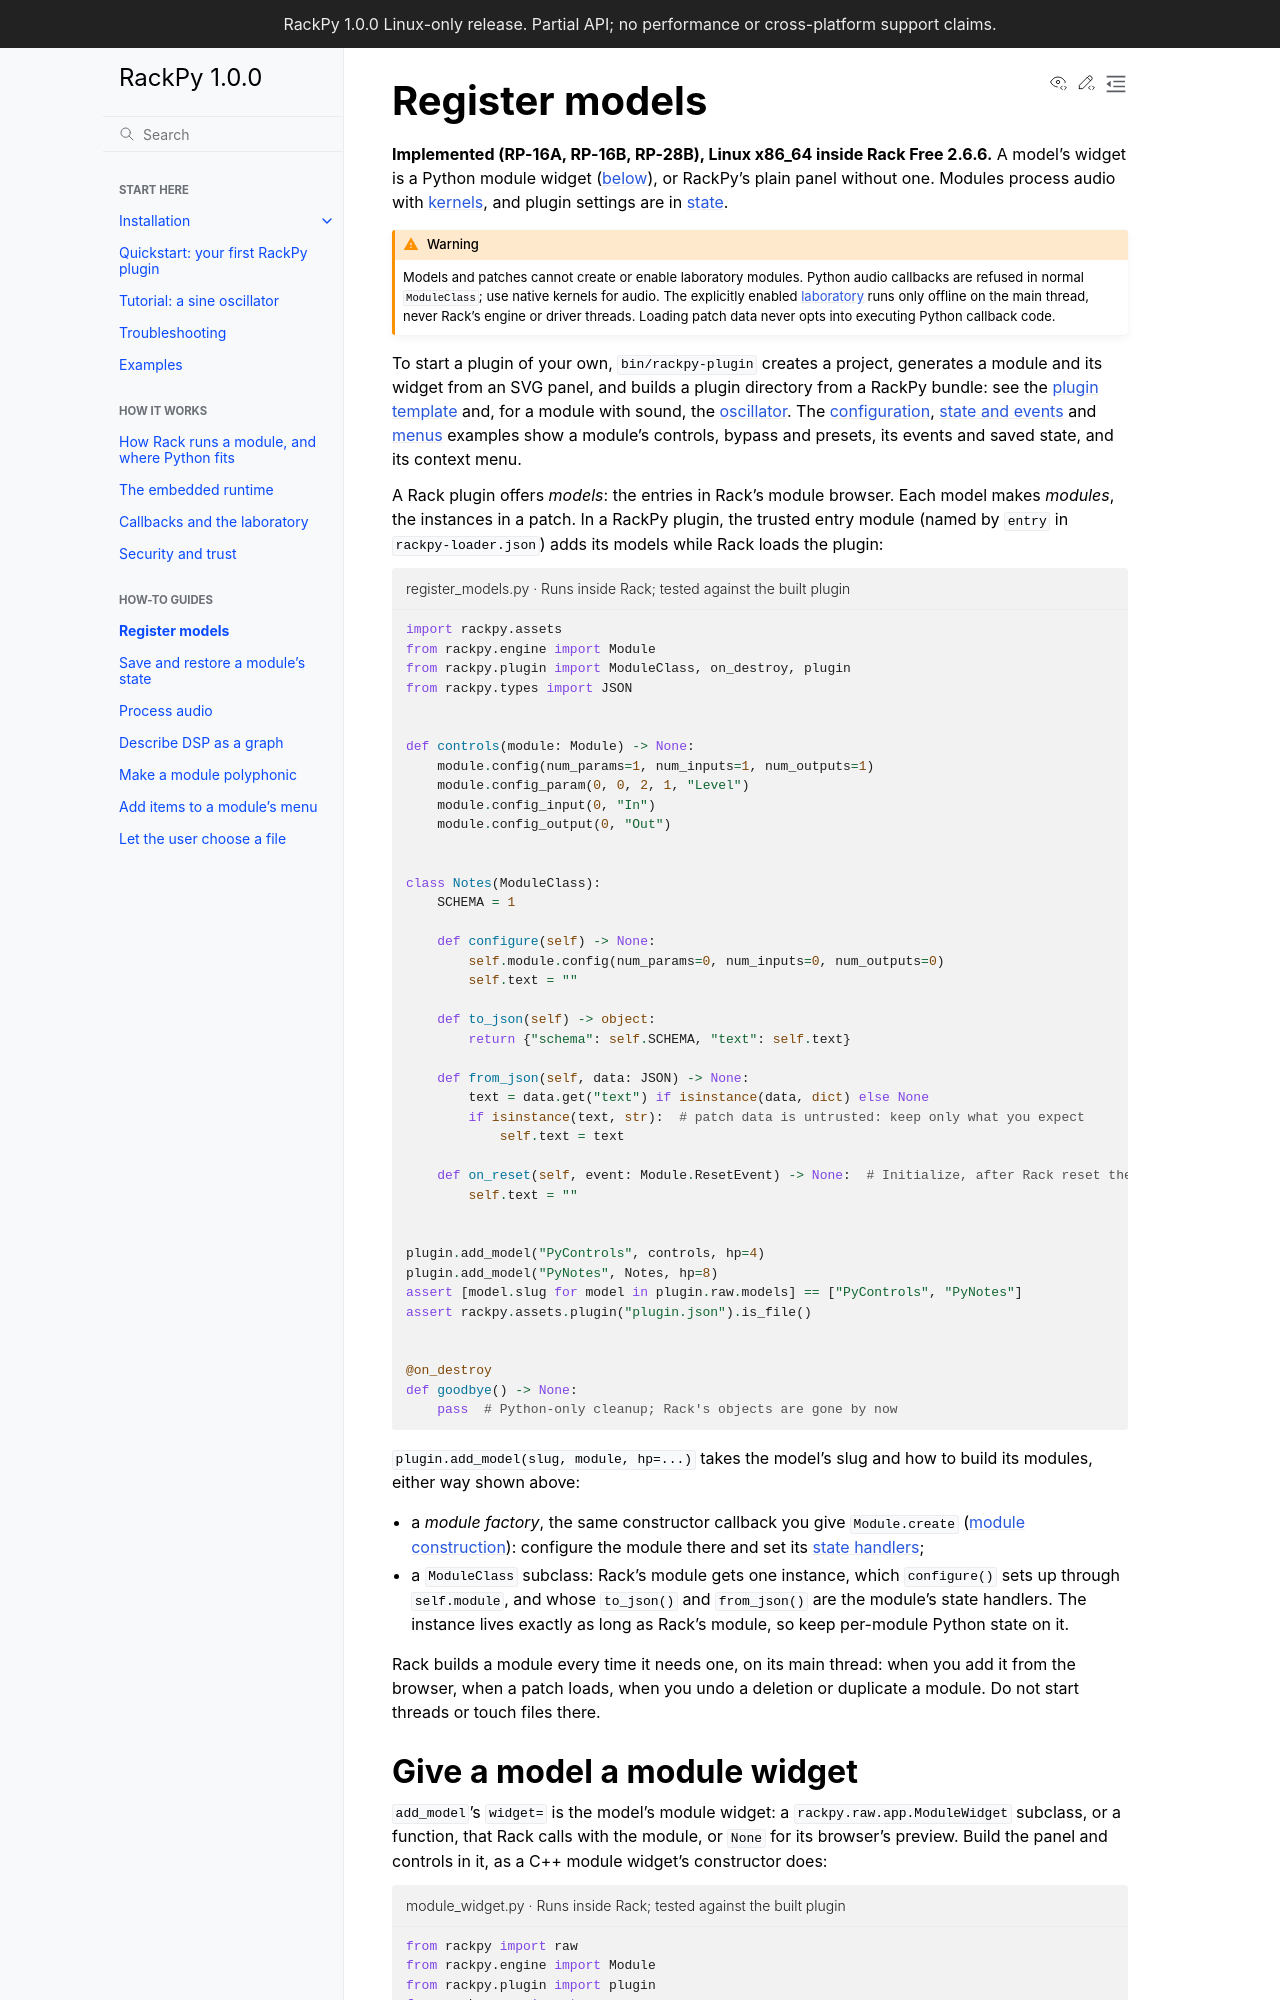

repository: feoh/RackPy · page: how-to/plugins.html · generator: sphinx

# Register models

**Implemented (RP-16A, RP-16B, RP-28B), Linux x86_64 inside Rack Free
2.6.6.** A model's widget is a Python module widget
([below](#give-a-model-a-module-widget)), or RackPy's plain panel without
one. Modules process audio with [kernels](dsp.md), and plugin settings are
in [state](state.md).

:::{warning}
Models and patches cannot create or enable laboratory modules. Python audio
callbacks are refused in normal `ModuleClass`; use native kernels for audio.
The explicitly enabled [laboratory](../explanation/callbacks.md) runs only
offline on the main thread, never Rack's engine or driver threads. Loading
patch data never opts into executing Python callback code.
:::

A Rack plugin offers *models*: the entries in Rack's module browser. Each
model makes *modules*, the instances in a patch. In a RackPy plugin, the
trusted entry module (named by `entry` in `rackpy-loader.json`) adds its
models while Rack loads the plugin:

```{rackpy-example} register_models.py
```

`plugin.add_model(slug, module, hp=...)` takes the model's slug and how to
build its modules, either way shown above:

- a *module factory*, the same constructor callback you give `Module.create`
  ([module construction](../reference/engine-module.md)): configure the module
  there and set its [state handlers](state.md);
- a `ModuleClass` subclass: Rack's module gets one instance, which
  `configure()` sets up through `self.module`, and whose `to_json()` and
  `from_json()` are the module's state handlers. The instance lives exactly
  as long as Rack's module, so keep per-module Python state on it.

Rack builds a module every time it needs one, on its main thread: when you
add it from the browser, when a patch loads, when you undo a deletion or
duplicate a module. Do not start threads or touch files there.

## Give a model a module widget

`add_model`'s `widget=` is the model's module widget: a
`rackpy.raw.app.ModuleWidget` subclass, or a function, that Rack calls with
the module, or `None` for its browser's preview. Build the panel and controls
in it, as a C++ module widget's constructor does:

```{rackpy-example} module_widget.py
```

Call `self.set_module(module)` first. The widget owns its module from then
on, and its ports connect cables ([module widgets](../reference/app.md#module-widgets)).
Without `widget=`, the model gets a plain panel `hp` wide.
